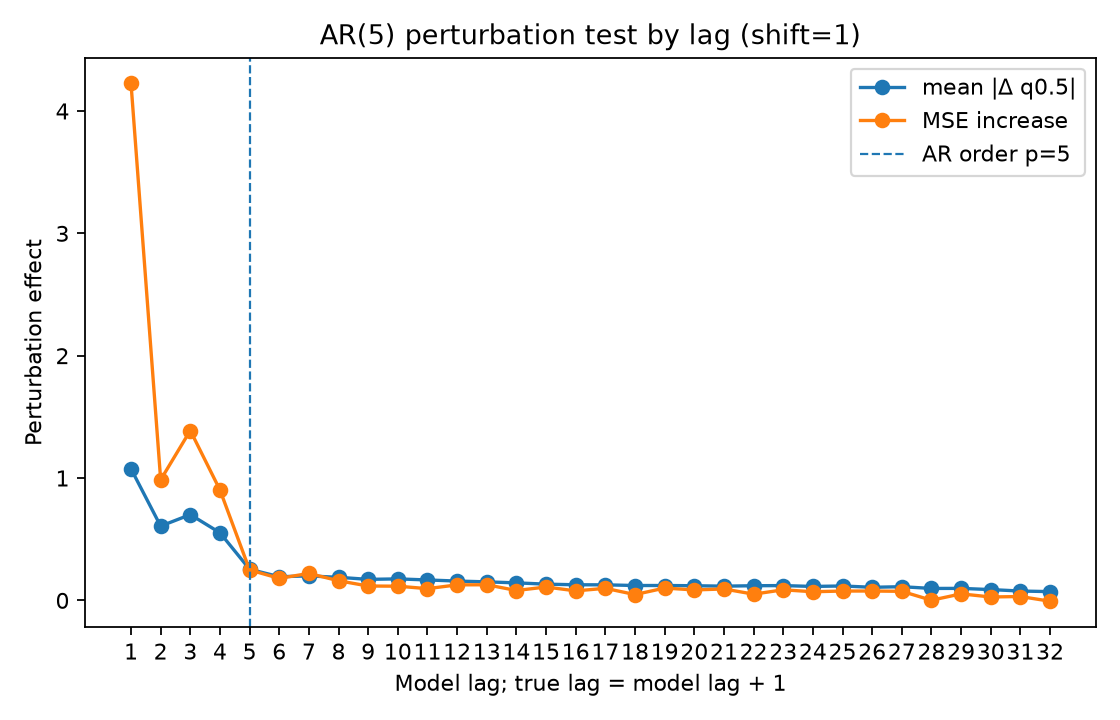

Source data for this figure (header and first rows):
lag, true_lag, is_within_ar_order, true_lag_within_ar_order, mean_abs_delta, mean_squared_delta, mse_to_conditional_mean_after_perturb, mse_increase_to_conditional_mean
1.0, 2.0, 1.0, 1.0, 1.075, 4.089, 6.586, 4.225
2.0, 3.0, 1.0, 1.0, 0.607, 1.01, 3.347, 0.9859
3.0, 4.0, 1.0, 1.0, 0.7013, 1.286, 3.75, 1.389
4.0, 5.0, 1.0, 1.0, 0.5527, 0.8635, 3.264, 0.9026
5.0, 6.0, 1.0, 0.0, 0.2543, 0.196, 2.61, 0.2487
6.0, 7.0, 0.0, 0.0, 0.1936, 0.1447, 2.541, 0.18
7.0, 8.0, 0.0, 0.0, 0.1998, 0.1402, 2.582, 0.2206
8.0, 9.0, 0.0, 0.0, 0.1888, 0.1482, 2.522, 0.1604
9.0, 10.0, 0.0, 0.0, 0.1718, 0.1168, 2.479, 0.1175
10.0, 11.0, 0.0, 0.0, 0.1758, 0.1272, 2.477, 0.116
11.0, 12.0, 0.0, 0.0, 0.167, 0.1217, 2.457, 0.09585
12.0, 13.0, 0.0, 0.0, 0.158, 0.1055, 2.488, 0.127
13.0, 14.0, 0.0, 0.0, 0.1514, 0.0972, 2.489, 0.1277
14.0, 15.0, 0.0, 0.0, 0.1431, 0.09023, 2.442, 0.08082
15.0, 16.0, 0.0, 0.0, 0.1328, 0.06635, 2.471, 0.1095
16.0, 17.0, 0.0, 0.0, 0.1276, 0.0752, 2.439, 0.0777
17.0, 18.0, 0.0, 0.0, 0.1272, 0.06127, 2.46, 0.09868
18.0, 19.0, 0.0, 0.0, 0.1216, 0.05844, 2.409, 0.04744
19.0, 20.0, 0.0, 0.0, 0.1217, 0.06399, 2.462, 0.1009
20.0, 21.0, 0.0, 0.0, 0.1198, 0.05926, 2.447, 0.08535
21.0, 22.0, 0.0, 0.0, 0.1163, 0.05539, 2.455, 0.09341
22.0, 23.0, 0.0, 0.0, 0.1199, 0.06083, 2.412, 0.05083
23.0, 24.0, 0.0, 0.0, 0.121, 0.05791, 2.448, 0.08657
24.0, 25.0, 0.0, 0.0, 0.114, 0.05514, 2.432, 0.0706
25.0, 26.0, 0.0, 0.0, 0.1179, 0.05841, 2.438, 0.07639
26.0, 27.0, 0.0, 0.0, 0.107, 0.04678, 2.438, 0.07657
27.0, 28.0, 0.0, 0.0, 0.1119, 0.04792, 2.435, 0.07403
28.0, 29.0, 0.0, 0.0, 0.09753, 0.03675, 2.363, 0.00125
29.0, 30.0, 0.0, 0.0, 0.0982, 0.0411, 2.415, 0.05327
30.0, 31.0, 0.0, 0.0, 0.08835, 0.034, 2.389, 0.02783
31.0, 32.0, 0.0, 0.0, 0.0764, 0.02167, 2.393, 0.03166
32.0, 33.0, 0.0, 0.0, 0.07179, 0.01676, 2.355, -0.006836
